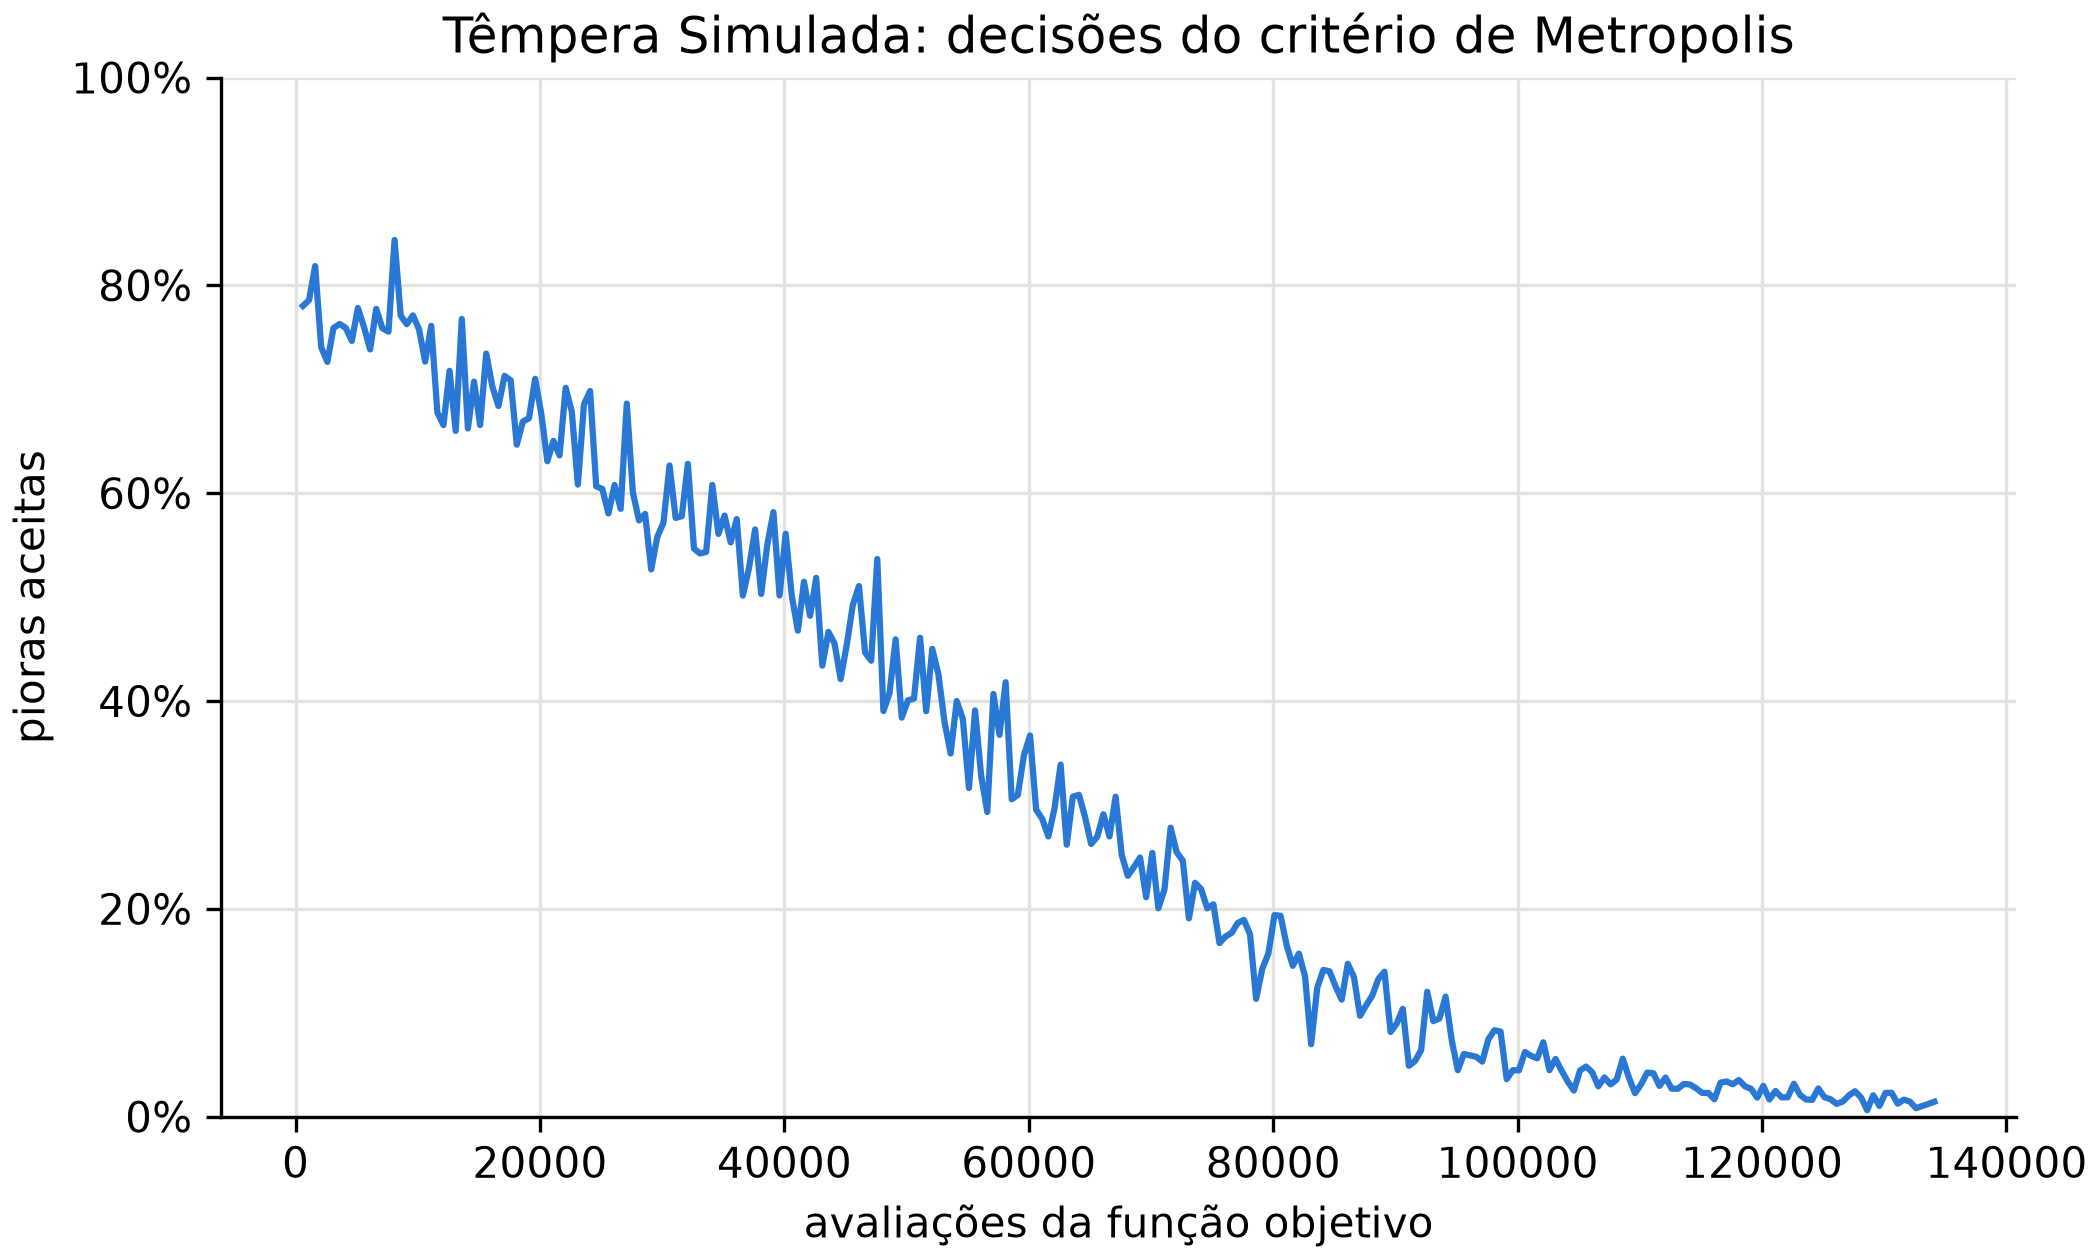

Source data for this figure (header and first rows):
avaliacoes_fim_intervalo, fracao_pioras_aceitas
601, 0.7802
1101, 0.7857
1601, 0.8185
2101, 0.7404
2601, 0.7264
3101, 0.7589
3601, 0.7628
4101, 0.7591
4601, 0.7465
5101, 0.7782
5601, 0.7597
6101, 0.7384
6601, 0.7774
7101, 0.7587
7601, 0.7554
8101, 0.8436
8601, 0.7708
9101, 0.7626
9601, 0.7711
10101, 0.7577
10601, 0.7266
11101, 0.761
11601, 0.6777
12101, 0.6655
12601, 0.7178
13101, 0.6599
13601, 0.7677
14101, 0.6623
14601, 0.7073
15101, 0.6656
15601, 0.7343
16101, 0.7027
16601, 0.6839
17101, 0.7129
17601, 0.7086
18101, 0.6467
18601, 0.6689
19101, 0.6722
19601, 0.71
20101, 0.6768
20601, 0.6307
21101, 0.6503
21601, 0.6364
22101, 0.7013
22601, 0.6786
23101, 0.6082
23601, 0.6855
24101, 0.6983
24601, 0.6066
25101, 0.6041
25601, 0.5804
26101, 0.6078
26601, 0.5849
27101, 0.6862
27601, 0.6006
28101, 0.5737
28601, 0.58
29101, 0.5266
29601, 0.5581
30101, 0.5714
... 208 more rows
